Labelled photos from "Image-classification", an image-classification folder in mskcsetce/Image-classification. The possible labels are: hydrangea, nature.

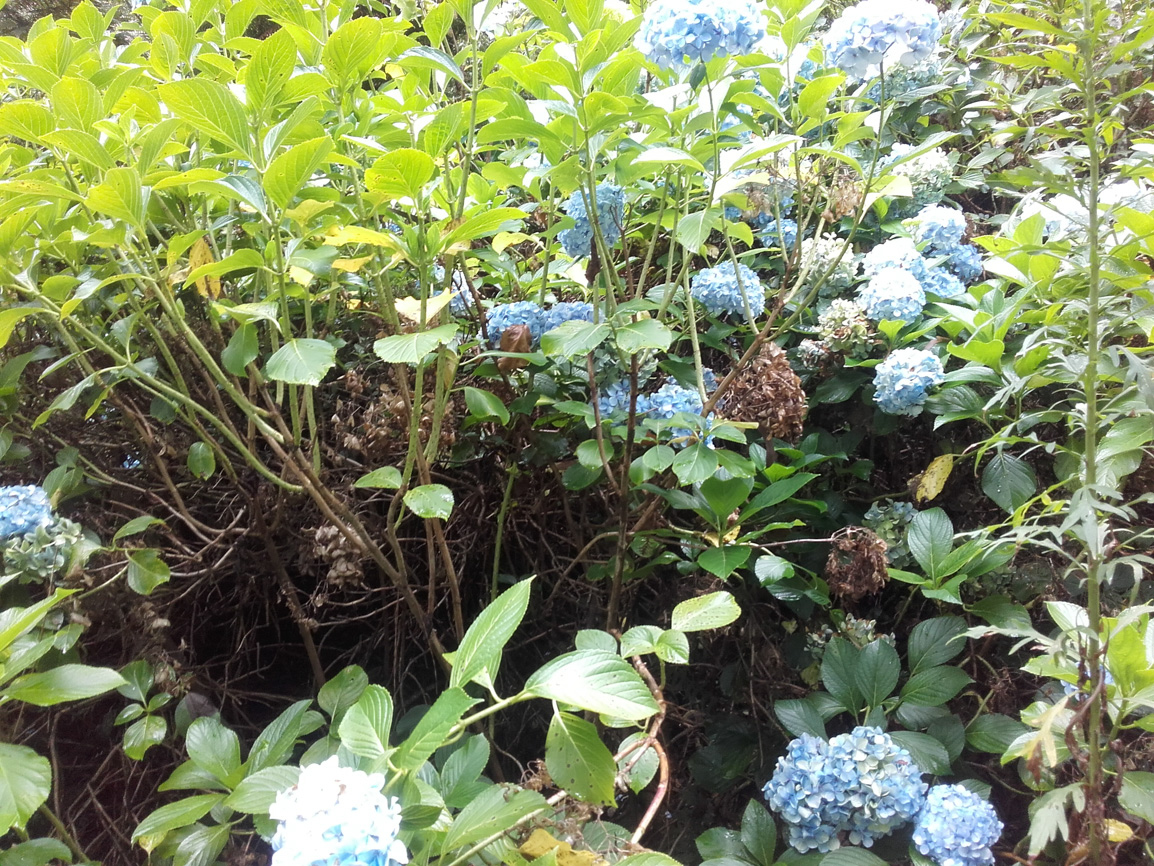
Label: hydrangea

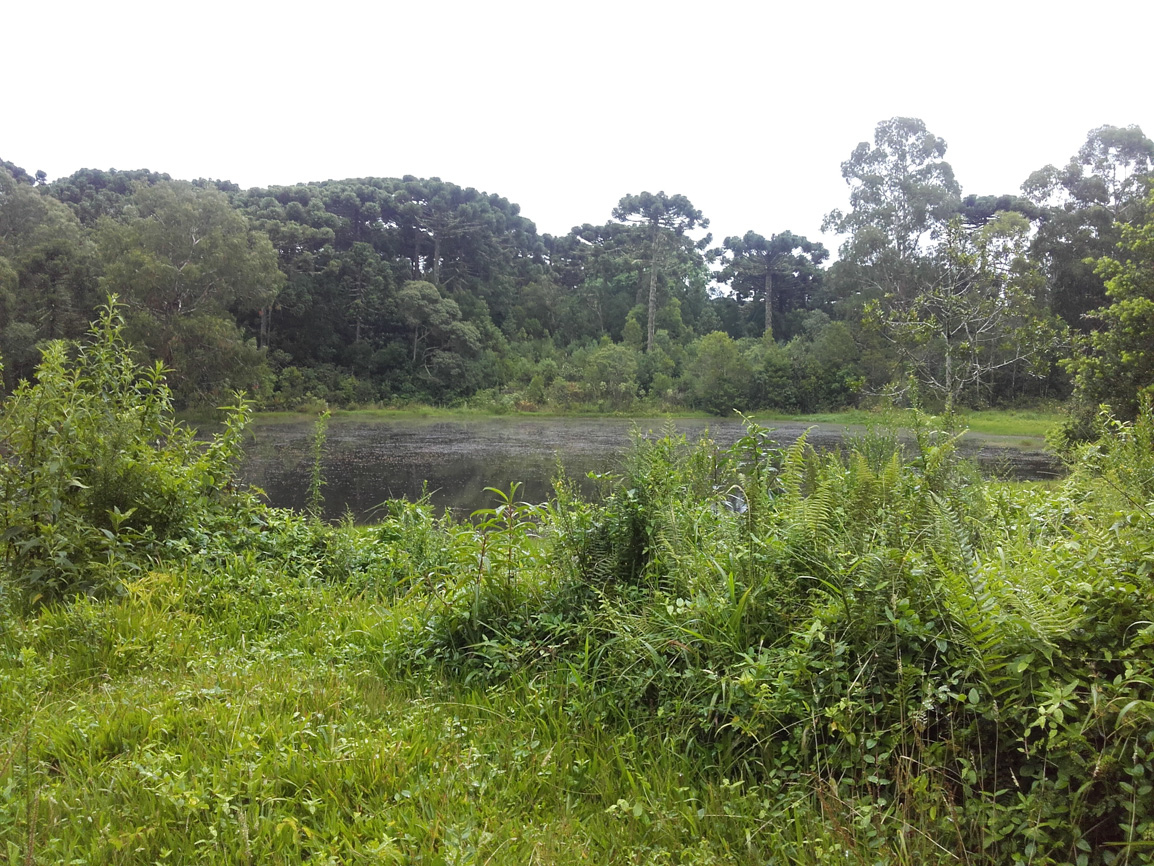
Label: nature

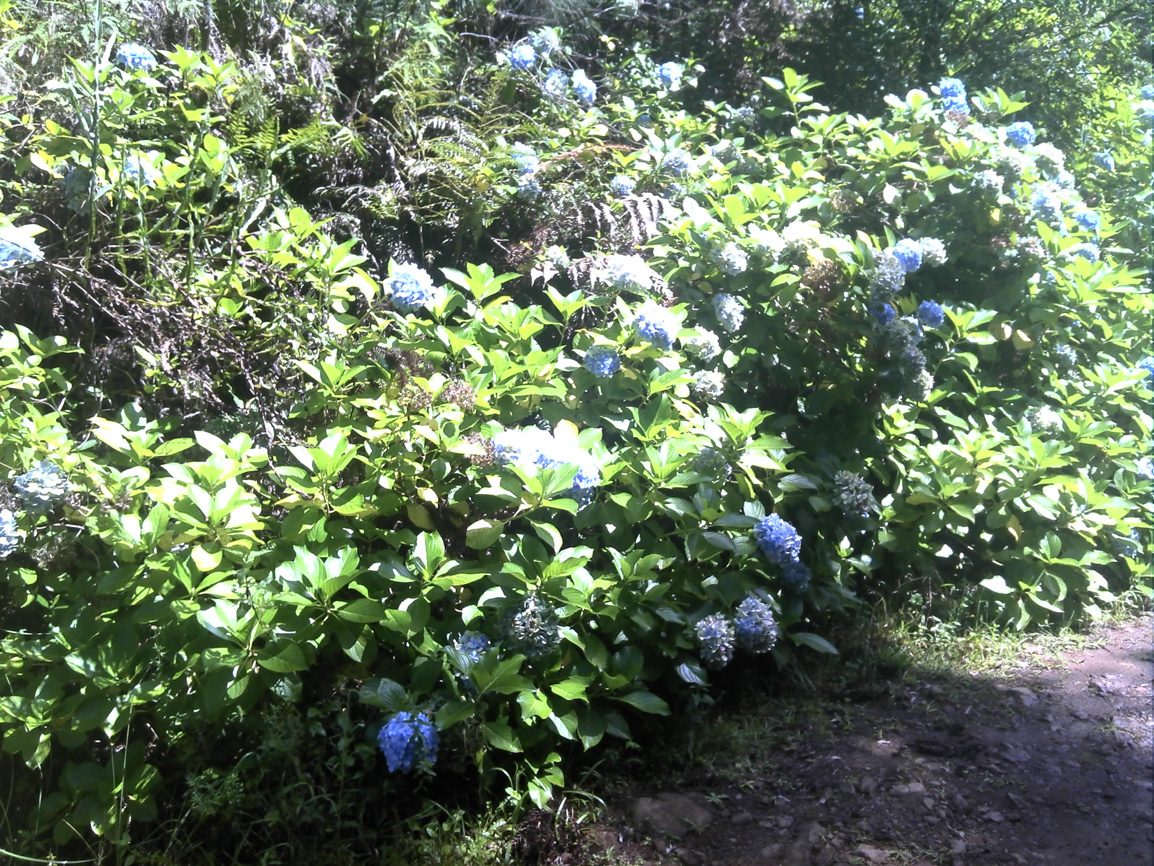
Label: hydrangea

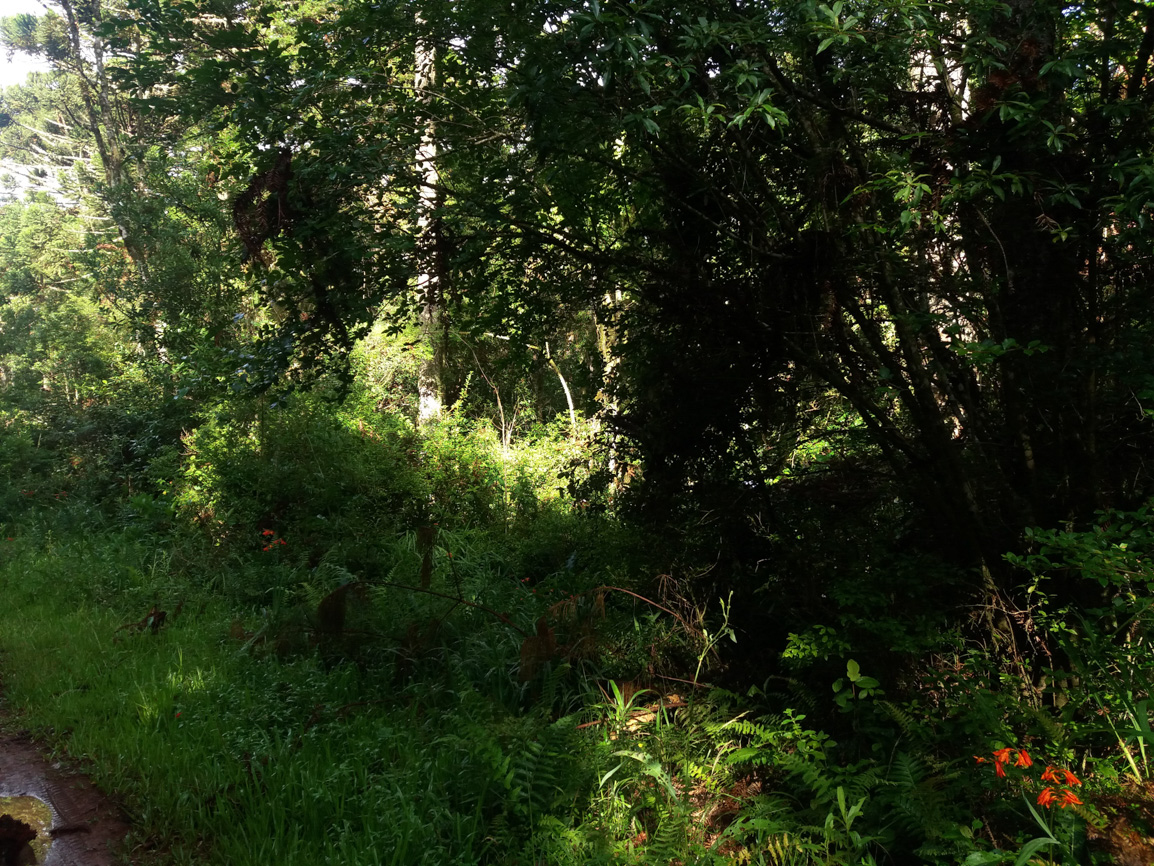
Label: nature

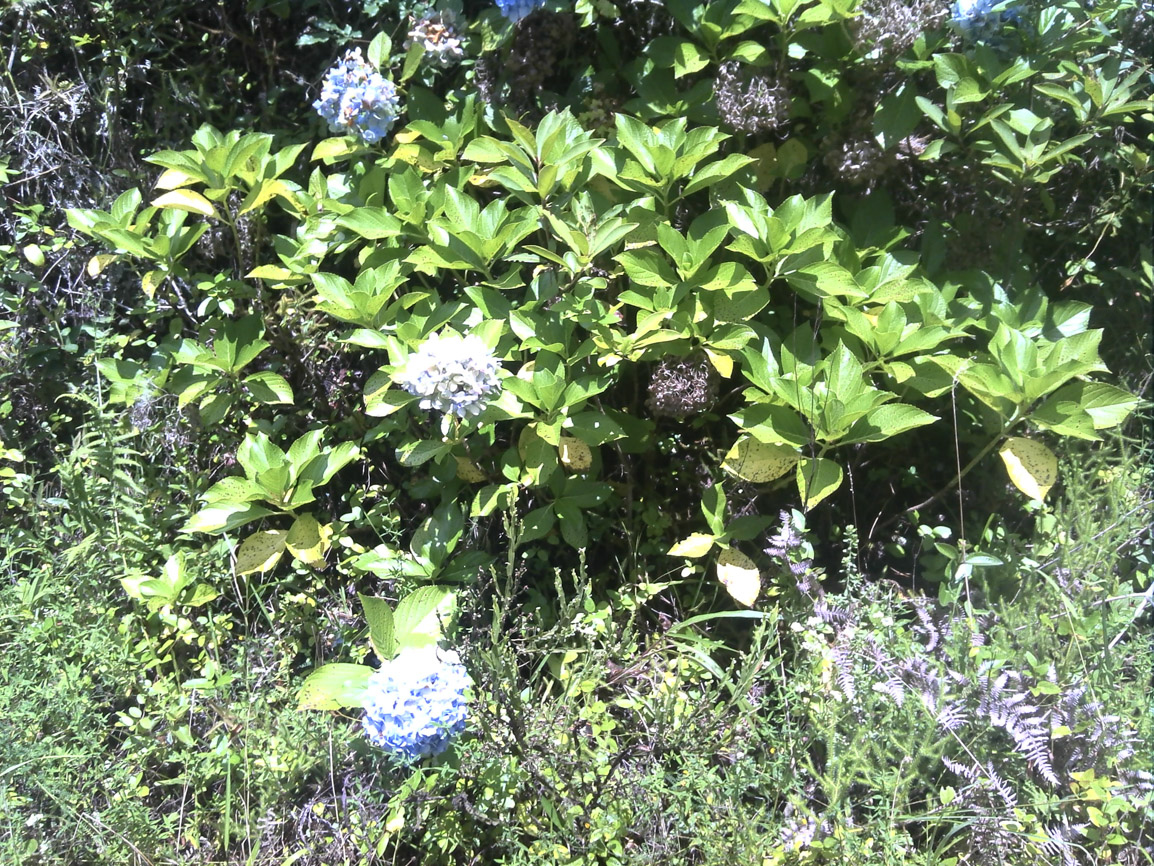
Label: hydrangea

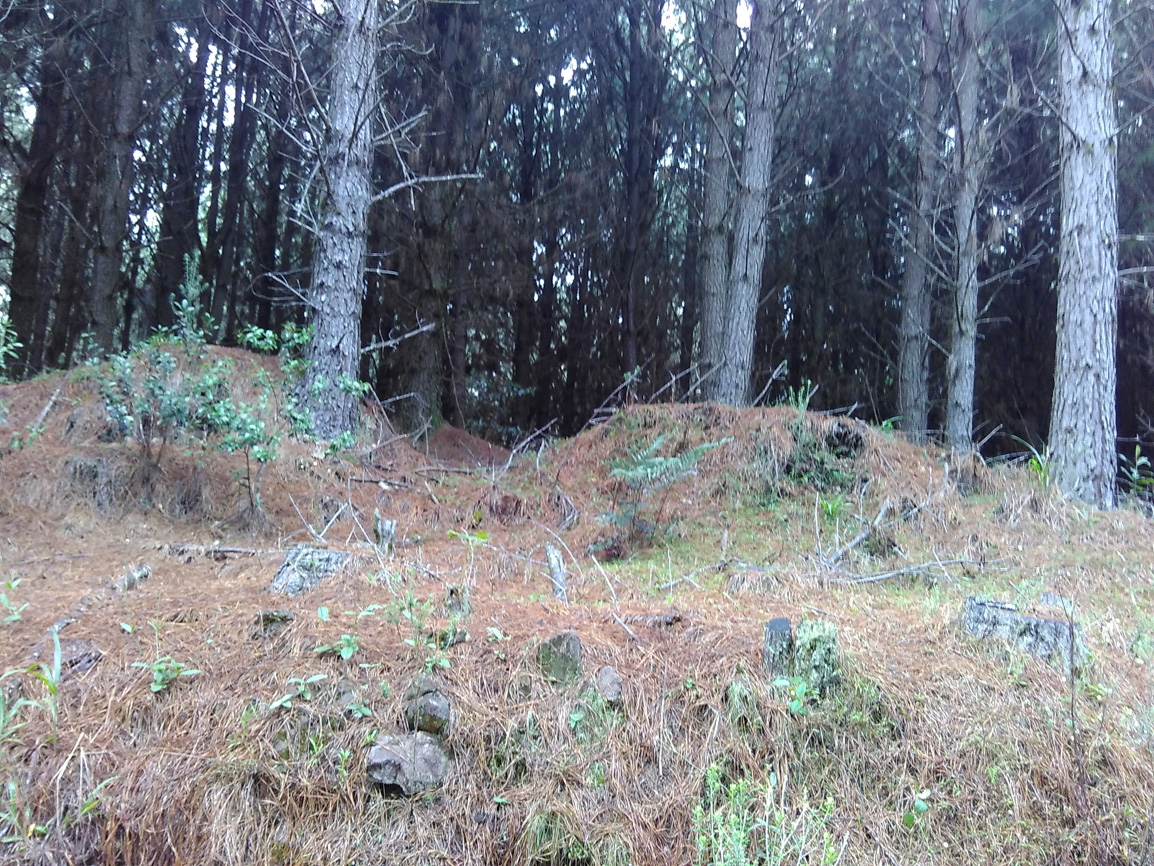
Label: nature
